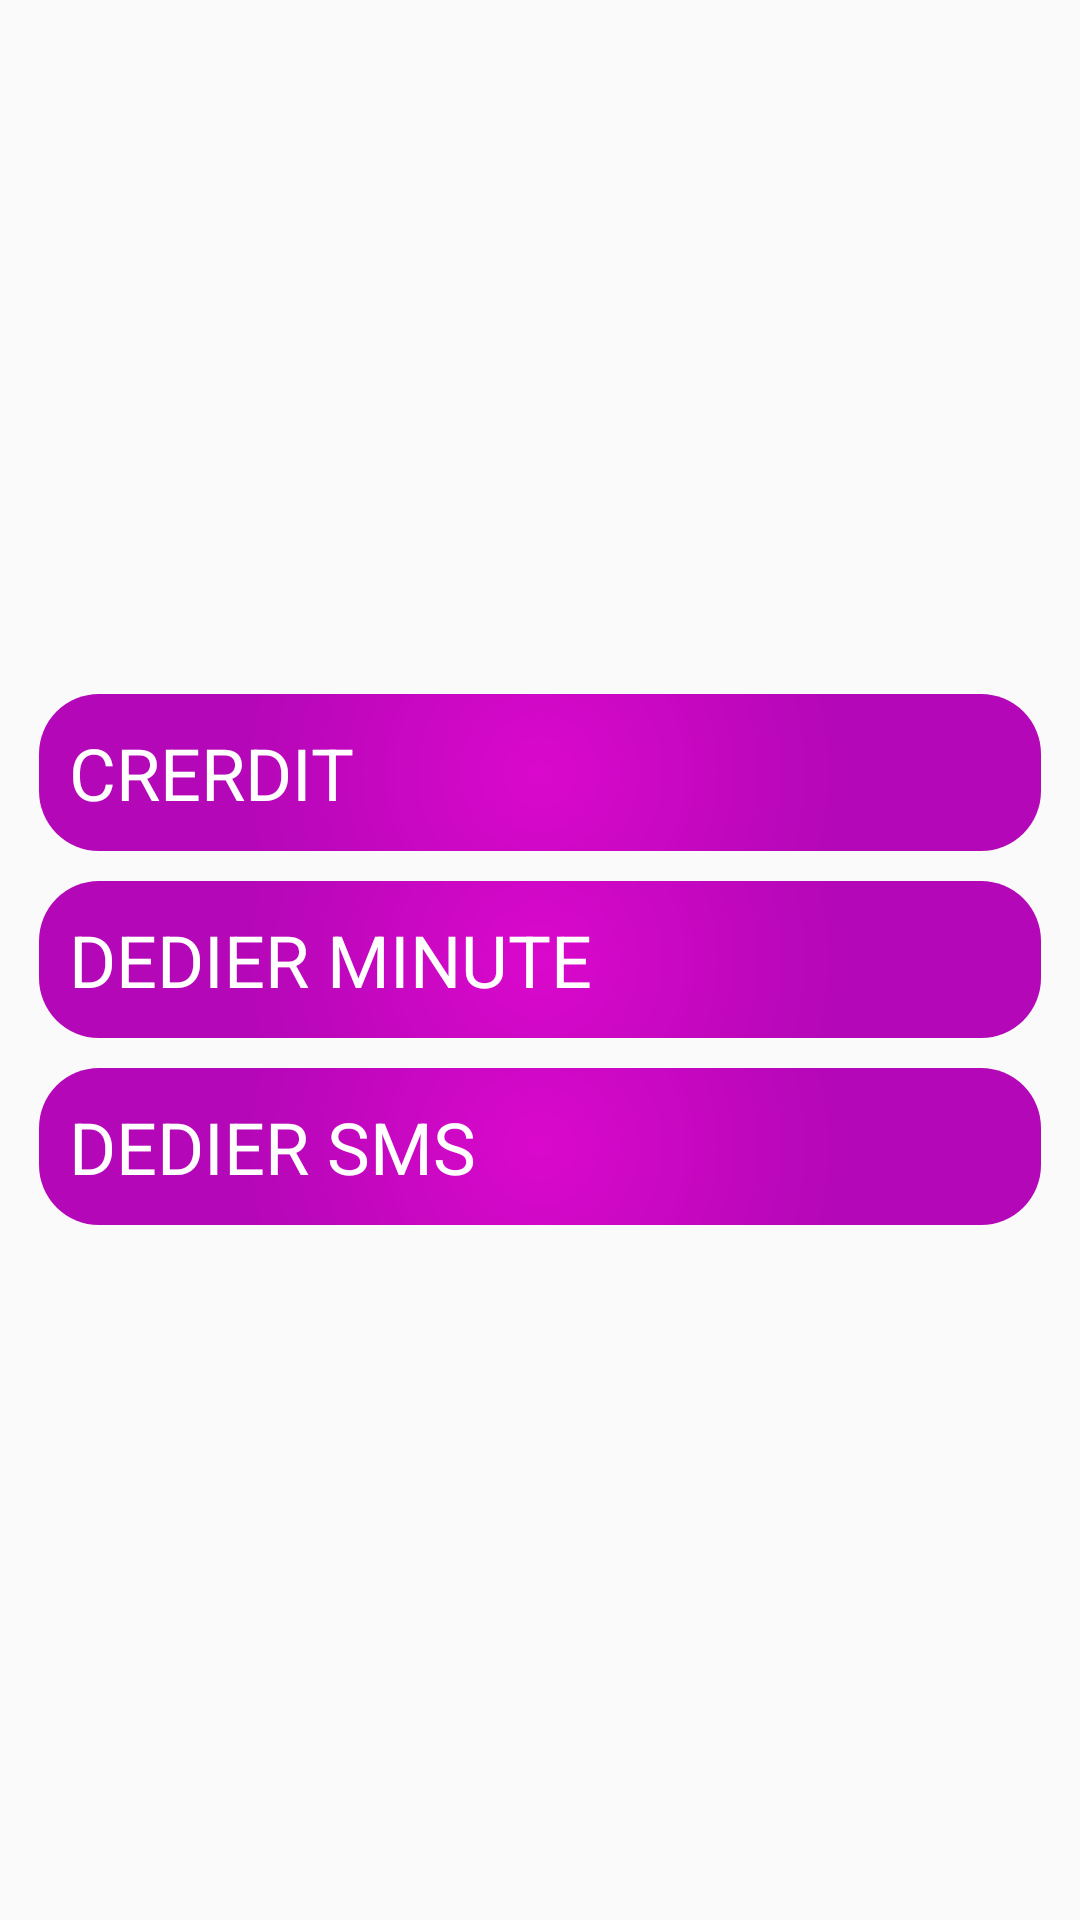

The Android layout XML behind this screen, and the referenced resources:
<!-- AndroidManifest.xml: application theme AppTheme -->
<!-- res/layout/envoyer.xml -->
<?xml version="1.0" encoding="utf-8"?>
<RelativeLayout xmlns:android="http://schemas.android.com/apk/res/android"
    xmlns:tools="http://schemas.android.com/tools"
    android:layout_width="match_parent"
    android:layout_height="match_parent"

    android:gravity="center"
    tools:context="com.example.andrick.mob.Urgence">

    <LinearLayout
        android:layout_width="match_parent"
        android:layout_height="wrap_content"
        android:layout_gravity="center"
        android:orientation="vertical">

        <LinearLayout
            android:layout_width="match_parent"
            android:layout_height="wrap_content"
            android:orientation="vertical"
            android:padding="8dp">

            <TextView
                android:id="@+id/minute_send"
                style="@style/text_button"
                android:background="@drawable/btn_orange_viol"
                android:text="CRERDIT" />
            <TextView
                android:id="@+id/dedier_send"
                style="@style/text_button"
                android:background="@drawable/btn_orange_viol"
                android:text="DEDIER MINUTE" />
            <TextView
                android:id="@+id/minu3"
                style="@style/text_button"
                android:background="@drawable/btn_orange_viol"
                android:text="DEDIER SMS" />

        </LinearLayout>

    </LinearLayout>
</RelativeLayout>
<!-- resources referenced by this layout -->
<resources>
  <!-- drawable btn_orange_viol (drawable) -->
  <?xml version="1.0" encoding="utf-8"?>
  <shape
      xmlns:android="http://schemas.android.com/apk/res/android"
      android:shape="rectangle">
      <corners
          android:radius="20dp"
          />
  
      <gradient
          android:startColor		= "#da08cc"
          android:endColor		= "#b407b7"
          android:gradientRadius	= "300"
          android:type			= "radial"/>
  
  </shape>
  <style name="text_button">
          <item name="android:padding">10dp</item>
          <item name="android:layout_margin">5dp</item>
          <item name="android:layout_width">match_parent</item>
          <item name="android:layout_height">wrap_content</item>
          <item name="android:textColor">#fff</item>
          <item name="android:textSize">24dp</item>
      </style>
  <style name="AppTheme" parent="AppTheme.Base" />
  <style name="AppTheme.Base" parent="Theme.AppCompat.Light.NoActionBar">
          
          <item name="colorPrimary">#3F51B5</item>
          
          <item name="colorPrimaryDark">#3949AB</item>
          
          <item name="colorAccent">#00B0FF</item>
          
      </style>
</resources>
